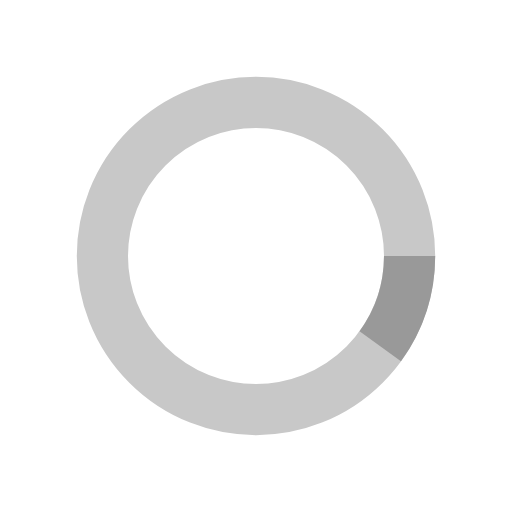
t = 0.00 s
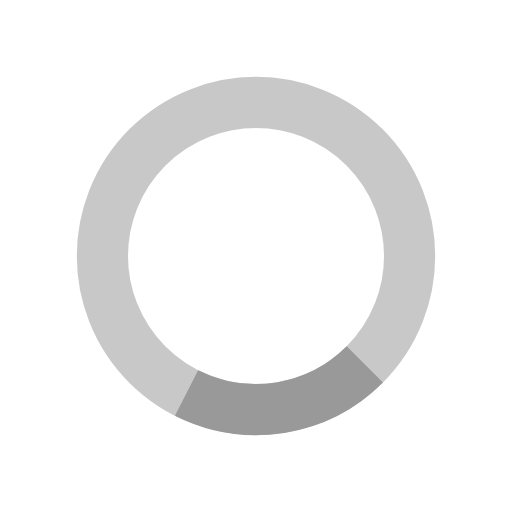
t = 0.24 s
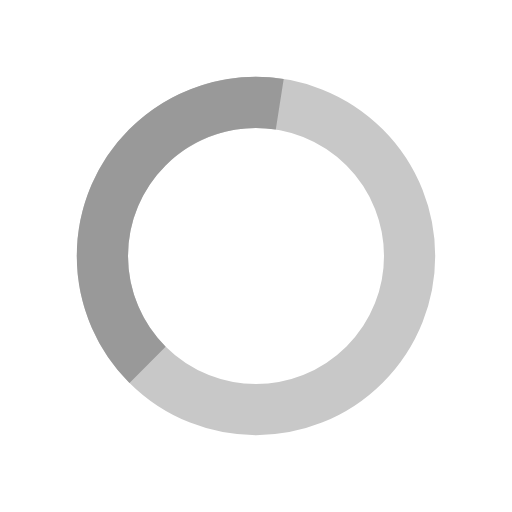
t = 0.71 s
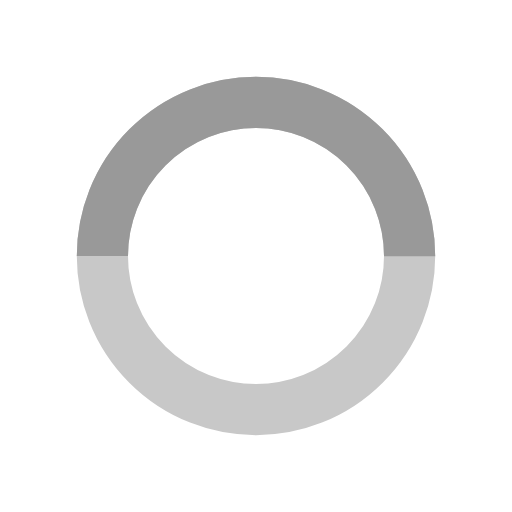
t = 0.95 s
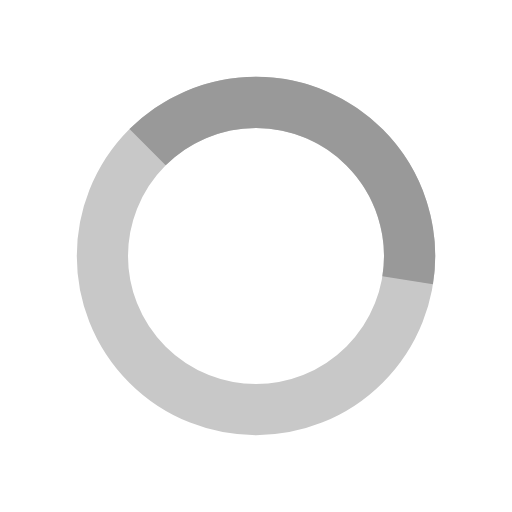
t = 1.19 s
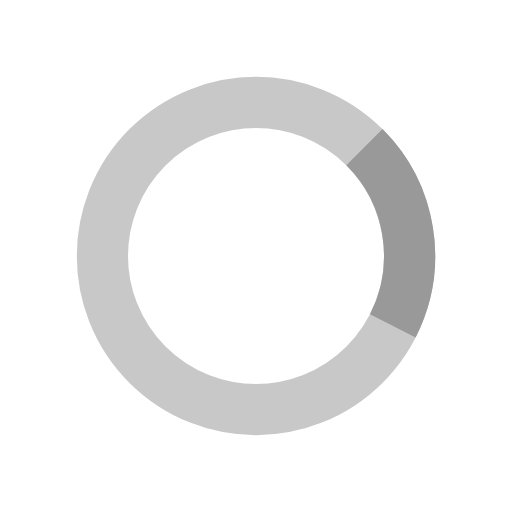
t = 1.66 s

The animated SVG that drew these frames (rendered in a browser with its animation timeline set to each time). Animation: 2 SMIL elements (animate=1,animateTransform=1); one cycle of 1.90 s, repeats indefinitely.

<svg width="101" height="101" xmlns="http://www.w3.org/2000/svg" viewBox="0 0 100 100" preserveAspectRatio="xMidYMid" class="lds-ring"><circle cx="50" cy="50" fill="none" r="30" stroke="#c8c8c8" stroke-width="10"/><circle cx="50" cy="50" fill="none" r="30" stroke="#999" stroke-width="10" transform="rotate(334.737 50 50)"><animateTransform attributeName="transform" type="rotate" calcMode="linear" values="0 50 50;360 50 50" keyTimes="0;1" dur="1.9s" begin="0s" repeatCount="indefinite"/><animate attributeName="stroke-dasharray" calcMode="linear" values="18.84955592153876 169.64600329384882;94.2477796076938 94.24777960769377;18.84955592153876 169.64600329384882" keyTimes="0;0.5;1" dur="1.9" begin="0s" repeatCount="indefinite"/></circle></svg>
